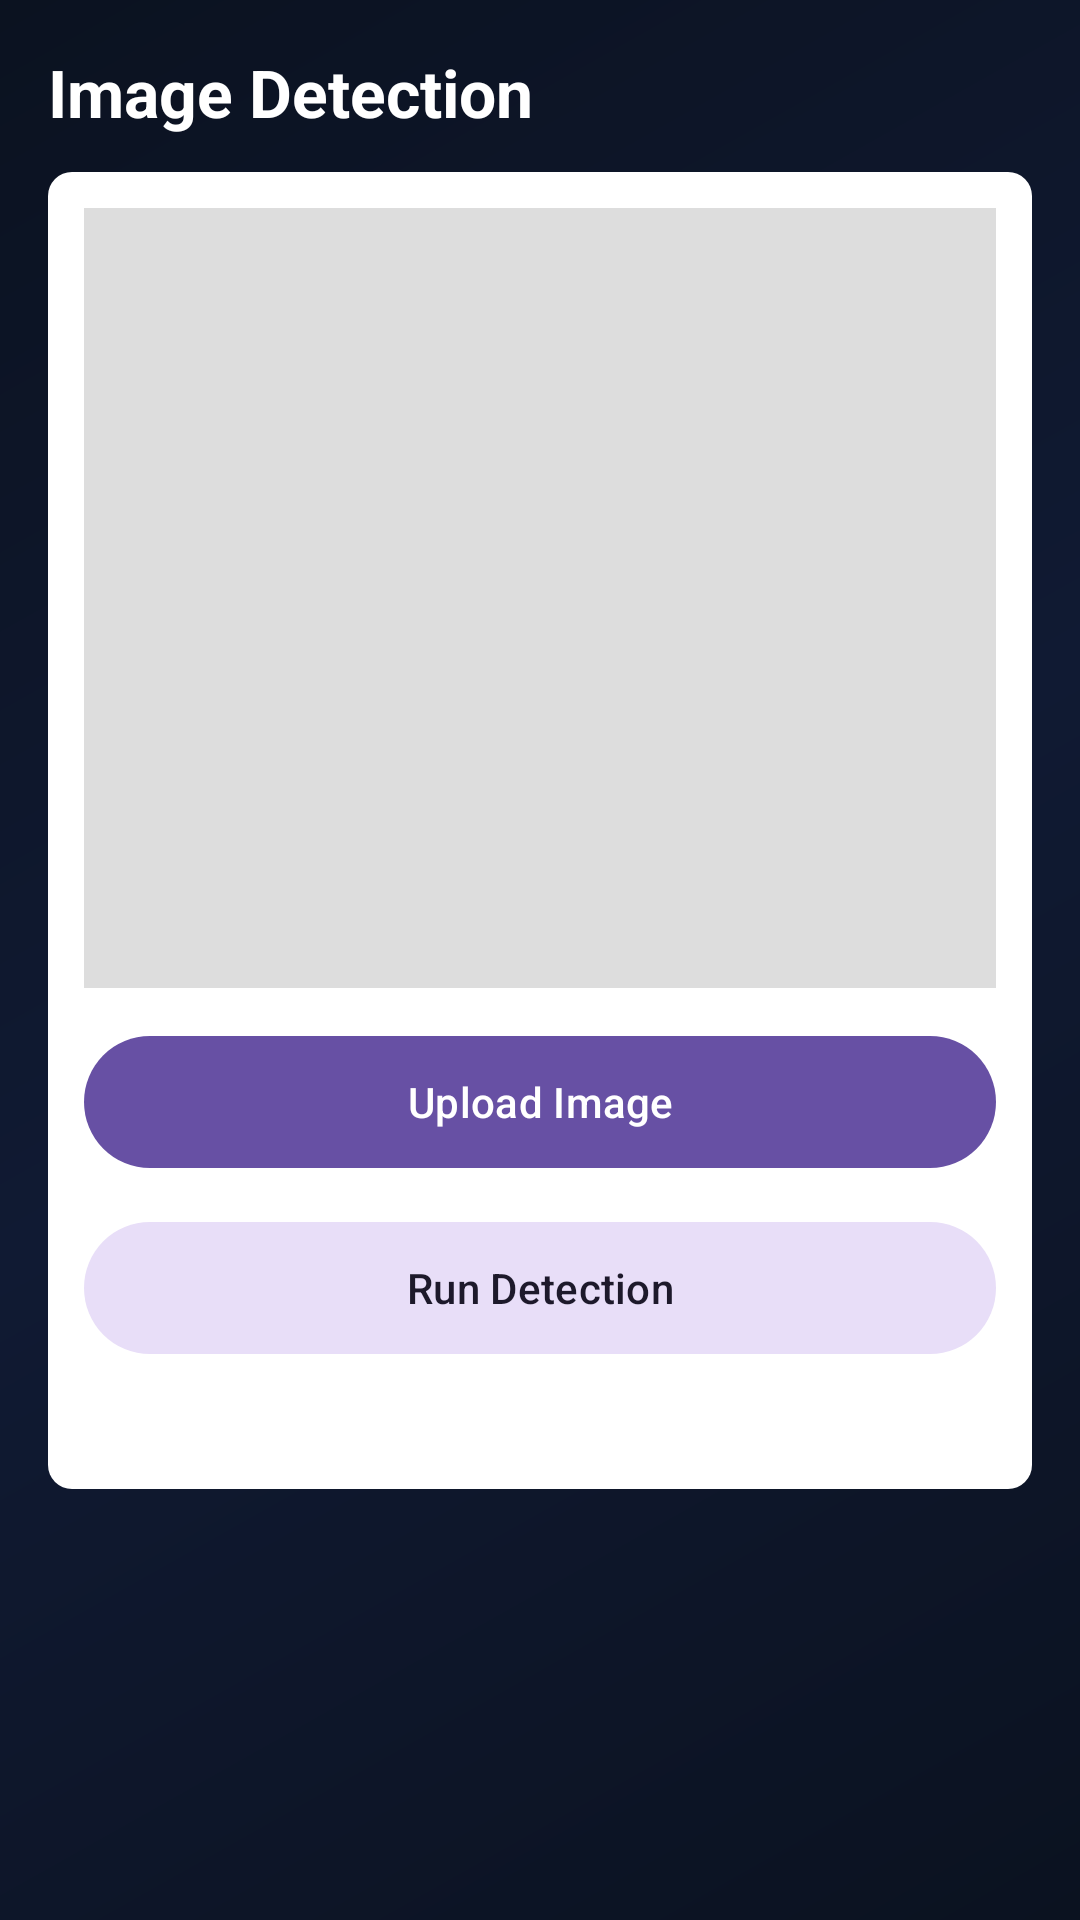

Write the Android layout XML for this screen, with the resource values it uses.
<!-- AndroidManifest.xml: application theme Theme.SmokeDetectionApp -->
<!-- res/layout/activity_detect_image.xml -->
<?xml version="1.0" encoding="utf-8"?>
<LinearLayout xmlns:android="http://schemas.android.com/apk/res/android"
    xmlns:app="http://schemas.android.com/apk/res-auto"
    android:layout_width="match_parent"
    android:layout_height="match_parent"
    android:background="@drawable/bg_gradient"
    android:padding="16dp"
    android:orientation="vertical">

    <TextView
        android:layout_width="wrap_content"
        android:layout_height="wrap_content"
        android:text="Image Detection"
        android:textColor="#FFFFFF"
        android:textStyle="bold"
        android:textSize="22sp" />

    <LinearLayout
        android:layout_width="match_parent"
        android:layout_height="wrap_content"
        android:layout_marginTop="12dp"
        android:background="@drawable/bg_card"
        android:padding="12dp"
        android:orientation="vertical">

        <ImageView
            android:id="@+id/imgPreview"
            android:layout_width="match_parent"
            android:layout_height="260dp"
            android:scaleType="centerCrop"
            android:background="#22000000" />

        <com.google.android.material.button.MaterialButton
            android:id="@+id/btnPickImage"
            android:layout_width="match_parent"
            android:layout_height="52dp"
            android:layout_marginTop="12dp"
            android:text="Upload Image" />

        <com.google.android.material.button.MaterialButton
            android:id="@+id/btnDetectImage"
            android:layout_width="match_parent"
            android:layout_height="52dp"
            android:layout_marginTop="10dp"
            android:text="Run Detection"
            style="@style/Widget.Material3.Button.TonalButton" />

        <TextView
            android:id="@+id/tvStatus"
            android:layout_width="wrap_content"
            android:layout_height="wrap_content"
            android:layout_marginTop="10dp"
            android:textColor="#BFFFFFFF"
            android:text="No image selected" />
    </LinearLayout>
</LinearLayout>
<!-- resources referenced by this layout -->
<resources>
  <!-- drawable bg_card (drawable) -->
  <?xml version="1.0" encoding="utf-8"?>
  <shape xmlns:android="http://schemas.android.com/apk/res/android"
      android:shape="rectangle">
      <solid android:color="@android:color/white" />
      <corners android:radius="8dp" />
  </shape>
  <!-- drawable bg_gradient (drawable) -->
  <?xml version="1.0" encoding="utf-8"?>
  <shape xmlns:android="http://schemas.android.com/apk/res/android">
      <gradient
          android:angle="315"
          android:startColor="#0B1220"
          android:centerColor="#101A33"
          android:endColor="#0B1220"/>
  </shape>
  <style name="Theme.SmokeDetectionApp" parent="Base.Theme.SmokeDetectionApp" />
  <style name="Base.Theme.SmokeDetectionApp" parent="Theme.Material3.DayNight.NoActionBar">
          
          
      </style>
</resources>
